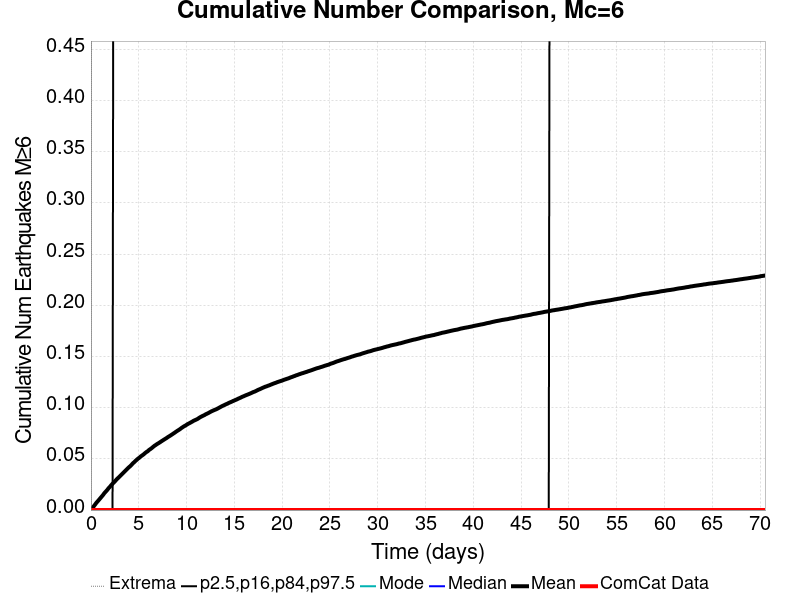

The data file committed next to this chart (first rows):
Time (days), ComCat Data, Simulation Mean, Simulation Median, Simulation Mode, Simulation Minimum, Simulation Maximum, 2.5 %-ile, 16 %-ile, 84 %-ile, 97.5 %-ile
0.0, 0.0, 0.0, 0.0, 0.0, 0.0, 0.0, 0.0, 0.0, 0.0, 0.0
0.1413, 0.0, 0.00153, 0.0, 0.0, 0.0, 2.0, 0.0, 0.0, 0.0, 0.0
0.2826, 0.0, 0.00352, 0.0, 0.0, 0.0, 3.0, 0.0, 0.0, 0.0, 0.0
0.4239, 0.0, 0.00523, 0.0, 0.0, 0.0, 3.0, 0.0, 0.0, 0.0, 0.0
0.5652, 0.0, 0.00705, 0.0, 0.0, 0.0, 3.0, 0.0, 0.0, 0.0, 0.0
0.7065, 0.0, 0.00855, 0.0, 0.0, 0.0, 3.0, 0.0, 0.0, 0.0, 0.0
0.8478, 0.0, 0.01009, 0.0, 0.0, 0.0, 3.0, 0.0, 0.0, 0.0, 0.0
0.9891, 0.0, 0.01165, 0.0, 0.0, 0.0, 3.0, 0.0, 0.0, 0.0, 0.0
1.13, 0.0, 0.01323, 0.0, 0.0, 0.0, 3.0, 0.0, 0.0, 0.0, 0.0
1.272, 0.0, 0.01479, 0.0, 0.0, 0.0, 4.0, 0.0, 0.0, 0.0, 0.0
1.413, 0.0, 0.01663, 0.0, 0.0, 0.0, 5.0, 0.0, 0.0, 0.0, 0.0
1.554, 0.0, 0.01806, 0.0, 0.0, 0.0, 5.0, 0.0, 0.0, 0.0, 0.0
1.696, 0.0, 0.01952, 0.0, 0.0, 0.0, 5.0, 0.0, 0.0, 0.0, 0.0
1.837, 0.0, 0.02125, 0.0, 0.0, 0.0, 5.0, 0.0, 0.0, 0.0, 0.0
1.978, 0.0, 0.02265, 0.0, 0.0, 0.0, 5.0, 0.0, 0.0, 0.0, 0.0
2.12, 0.0, 0.02425, 0.0, 0.0, 0.0, 5.0, 0.0, 0.0, 0.0, 0.0
2.261, 0.0, 0.02572, 0.0, 0.0, 0.0, 5.0, 0.0, 0.0, 0.0, 0.0
2.402, 0.0, 0.02701, 0.0, 0.0, 0.0, 5.0, 0.0, 0.0, 0.0, 1.0
2.543, 0.0, 0.02842, 0.0, 0.0, 0.0, 5.0, 0.0, 0.0, 0.0, 1.0
2.685, 0.0, 0.02992, 0.0, 0.0, 0.0, 5.0, 0.0, 0.0, 0.0, 1.0
2.826, 0.0, 0.0312, 0.0, 0.0, 0.0, 5.0, 0.0, 0.0, 0.0, 1.0
2.967, 0.0, 0.03246, 0.0, 0.0, 0.0, 5.0, 0.0, 0.0, 0.0, 1.0
3.109, 0.0, 0.03383, 0.0, 0.0, 0.0, 5.0, 0.0, 0.0, 0.0, 1.0
3.25, 0.0, 0.03508, 0.0, 0.0, 0.0, 5.0, 0.0, 0.0, 0.0, 1.0
3.391, 0.0, 0.03644, 0.0, 0.0, 0.0, 5.0, 0.0, 0.0, 0.0, 1.0
3.533, 0.0, 0.03777, 0.0, 0.0, 0.0, 5.0, 0.0, 0.0, 0.0, 1.0
3.674, 0.0, 0.03905, 0.0, 0.0, 0.0, 5.0, 0.0, 0.0, 0.0, 1.0
3.815, 0.0, 0.04039, 0.0, 0.0, 0.0, 5.0, 0.0, 0.0, 0.0, 1.0
3.956, 0.0, 0.04166, 0.0, 0.0, 0.0, 5.0, 0.0, 0.0, 0.0, 1.0
4.098, 0.0, 0.04279, 0.0, 0.0, 0.0, 5.0, 0.0, 0.0, 0.0, 1.0
4.239, 0.0, 0.0441, 0.0, 0.0, 0.0, 5.0, 0.0, 0.0, 0.0, 1.0
4.38, 0.0, 0.0456, 0.0, 0.0, 0.0, 5.0, 0.0, 0.0, 0.0, 1.0
4.522, 0.0, 0.04675, 0.0, 0.0, 0.0, 5.0, 0.0, 0.0, 0.0, 1.0
4.663, 0.0, 0.04803, 0.0, 0.0, 0.0, 5.0, 0.0, 0.0, 0.0, 1.0
4.804, 0.0, 0.04926, 0.0, 0.0, 0.0, 5.0, 0.0, 0.0, 0.0, 1.0
4.946, 0.0, 0.05037, 0.0, 0.0, 0.0, 5.0, 0.0, 0.0, 0.0, 1.0
5.087, 0.0, 0.0513, 0.0, 0.0, 0.0, 5.0, 0.0, 0.0, 0.0, 1.0
5.228, 0.0, 0.05252, 0.0, 0.0, 0.0, 6.0, 0.0, 0.0, 0.0, 1.0
5.369, 0.0, 0.05343, 0.0, 0.0, 0.0, 6.0, 0.0, 0.0, 0.0, 1.0
5.511, 0.0, 0.05439, 0.0, 0.0, 0.0, 6.0, 0.0, 0.0, 0.0, 1.0
5.652, 0.0, 0.05558, 0.0, 0.0, 0.0, 6.0, 0.0, 0.0, 0.0, 1.0
5.793, 0.0, 0.05662, 0.0, 0.0, 0.0, 6.0, 0.0, 0.0, 0.0, 1.0
5.935, 0.0, 0.05743, 0.0, 0.0, 0.0, 6.0, 0.0, 0.0, 0.0, 1.0
6.076, 0.0, 0.05869, 0.0, 0.0, 0.0, 6.0, 0.0, 0.0, 0.0, 1.0
6.217, 0.0, 0.05956, 0.0, 0.0, 0.0, 6.0, 0.0, 0.0, 0.0, 1.0
6.359, 0.0, 0.06053, 0.0, 0.0, 0.0, 6.0, 0.0, 0.0, 0.0, 1.0
6.5, 0.0, 0.06167, 0.0, 0.0, 0.0, 6.0, 0.0, 0.0, 0.0, 1.0
6.641, 0.0, 0.06273, 0.0, 0.0, 0.0, 6.0, 0.0, 0.0, 0.0, 1.0
6.782, 0.0, 0.06359, 0.0, 0.0, 0.0, 6.0, 0.0, 0.0, 0.0, 1.0
6.924, 0.0, 0.06451, 0.0, 0.0, 0.0, 6.0, 0.0, 0.0, 0.0, 1.0
7.065, 0.0, 0.06528, 0.0, 0.0, 0.0, 6.0, 0.0, 0.0, 0.0, 1.0
7.206, 0.0, 0.06612, 0.0, 0.0, 0.0, 6.0, 0.0, 0.0, 0.0, 1.0
7.348, 0.0, 0.06701, 0.0, 0.0, 0.0, 6.0, 0.0, 0.0, 0.0, 1.0
7.489, 0.0, 0.06787, 0.0, 0.0, 0.0, 6.0, 0.0, 0.0, 0.0, 1.0
7.63, 0.0, 0.06872, 0.0, 0.0, 0.0, 6.0, 0.0, 0.0, 0.0, 1.0
7.772, 0.0, 0.06955, 0.0, 0.0, 0.0, 6.0, 0.0, 0.0, 0.0, 1.0
7.913, 0.0, 0.07036, 0.0, 0.0, 0.0, 6.0, 0.0, 0.0, 0.0, 1.0
8.054, 0.0, 0.07131, 0.0, 0.0, 0.0, 6.0, 0.0, 0.0, 0.0, 1.0
8.195, 0.0, 0.0721, 0.0, 0.0, 0.0, 6.0, 0.0, 0.0, 0.0, 1.0
8.337, 0.0, 0.07294, 0.0, 0.0, 0.0, 6.0, 0.0, 0.0, 0.0, 1.0
... 440 more rows
